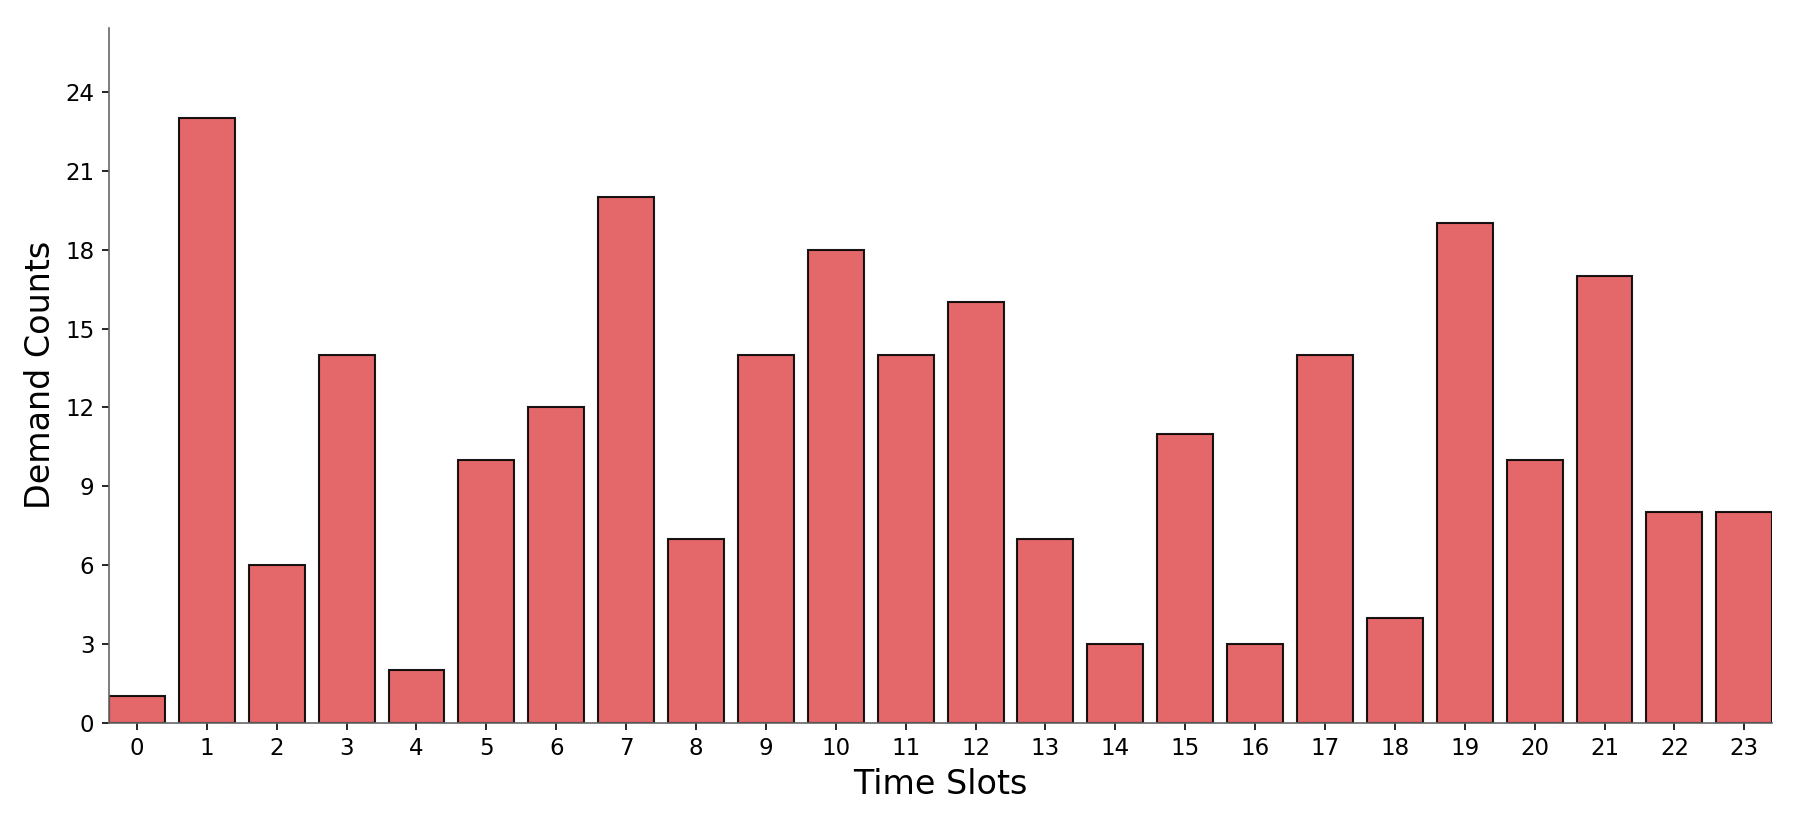

Values plotted in this chart, from the file beside it:
slot, demand_count
0, 1
1, 23
2, 6
3, 14
4, 2
5, 10
6, 12
7, 20
8, 7
9, 14
10, 18
11, 14
12, 16
13, 7
14, 3
15, 11
16, 3
17, 14
18, 4
19, 19
20, 10
21, 17
22, 8
23, 8
